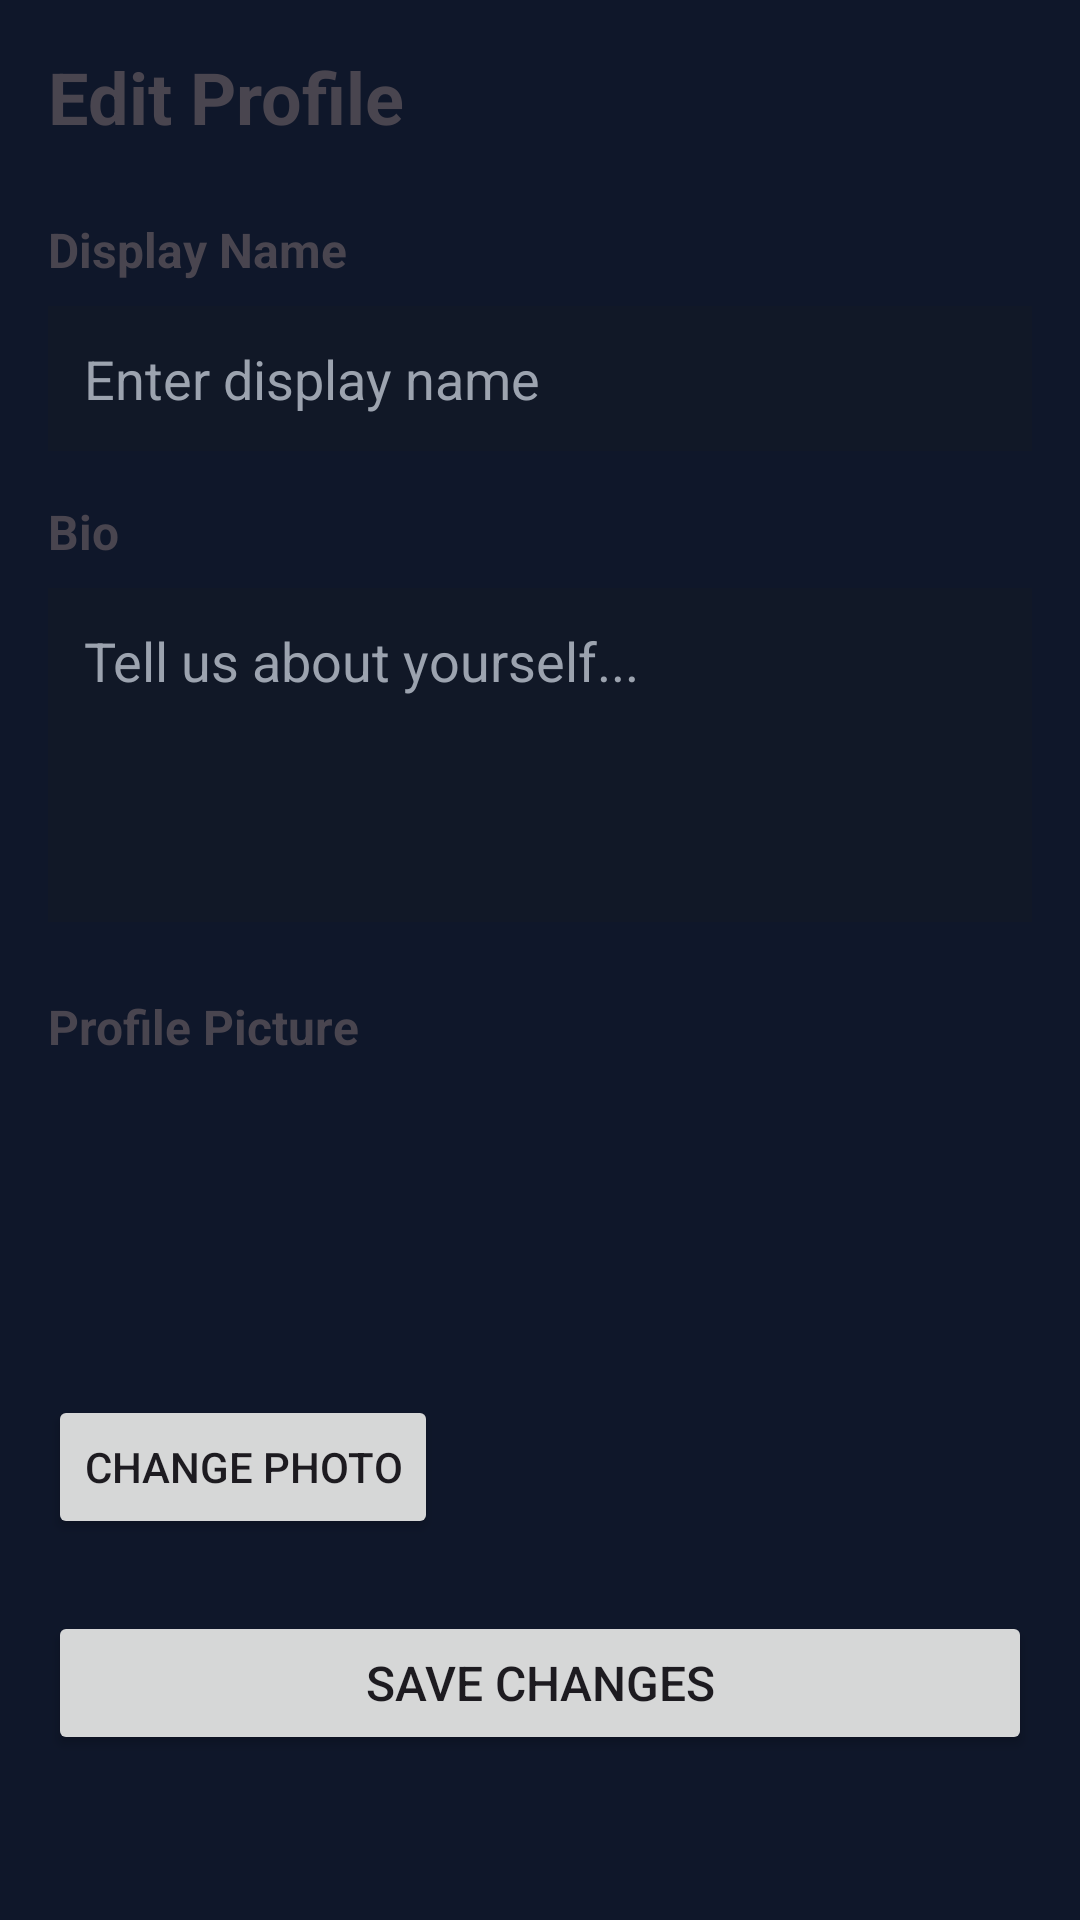

Layout XML and referenced resources for this Android screen:
<!-- AndroidManifest.xml: application theme Theme.MobilProgFallProj -->
<!-- res/layout/activity_edit_profile.xml -->
<?xml version="1.0" encoding="utf-8"?>
<ScrollView xmlns:android="http://schemas.android.com/apk/res/android"
    android:layout_width="match_parent"
    android:layout_height="match_parent"
    android:padding="16dp"
    android:background="@color/backgroundSoft">

    <LinearLayout
        android:layout_width="match_parent"
        android:layout_height="wrap_content"
        android:orientation="vertical">

        <TextView
            android:layout_width="match_parent"
            android:layout_height="wrap_content"
            android:text="Edit Profile"
            android:textSize="24sp"
            android:textStyle="bold"
            android:layout_marginBottom="24dp" />

        <TextView
            android:layout_width="match_parent"
            android:layout_height="wrap_content"
            android:text="Display Name"
            android:textSize="16sp"
            android:textStyle="bold"
            android:layout_marginBottom="8dp" />

        <EditText
            android:id="@+id/display_name_edit"
            android:layout_width="match_parent"
            android:layout_height="wrap_content"
            android:hint="Enter display name"
            android:padding="12dp"
            android:textColor="@color/textPrimaryLight"
            android:textColorHint="@color/textSecondaryLight"
            android:background="@color/cardBackground"
            android:layout_marginBottom="16dp" />

        <TextView
            android:layout_width="match_parent"
            android:layout_height="wrap_content"
            android:text="Bio"
            android:textSize="16sp"
            android:textStyle="bold"
            android:layout_marginBottom="8dp" />

        <EditText
            android:id="@+id/bio_edit"
            android:layout_width="match_parent"
            android:layout_height="wrap_content"
            android:hint="Tell us about yourself..."
            android:padding="12dp"
            android:minLines="4"
            android:gravity="top|start"
            android:inputType="textMultiLine"
            android:textColor="@color/textPrimaryLight"
            android:textColorHint="@color/textSecondaryLight"
            android:background="@color/cardBackground"
            android:layout_marginBottom="24dp" />

        <TextView
            android:layout_width="match_parent"
            android:layout_height="wrap_content"
            android:text="Profile Picture"
            android:textSize="16sp"
            android:textStyle="bold"
            android:layout_marginBottom="8dp" />

        <ImageView
            android:id="@+id/profile_image_preview"
            android:layout_width="96dp"
            android:layout_height="96dp"
            android:scaleType="centerCrop"
            android:src="@mipmap/ic_launcher_round"
            android:layout_marginBottom="8dp" />

        <Button
            android:id="@+id/btn_change_photo"
            android:layout_width="wrap_content"
            android:layout_height="wrap_content"
            android:text="Change photo" />

        <Button
            android:id="@+id/btn_save"
            android:layout_width="match_parent"
            android:layout_height="wrap_content"
            android:text="Save Changes"
            android:textSize="16sp"
            android:layout_marginTop="24dp" />

    </LinearLayout>

</ScrollView>
<!-- resources referenced by this layout -->
<resources>
  <color name="backgroundSoft">#FF0F172A</color>
  <color name="cardBackground">#FF111827</color>
  <color name="textPrimaryLight">#FFFFFFFF</color>
  <color name="textSecondaryLight">#FF9CA3AF</color>
  <style name="Theme.MobilProgFallProj" parent="Base.Theme.MobilProgFallProj" />
  <style name="Base.Theme.MobilProgFallProj" parent="Theme.Material3.DayNight.NoActionBar">
          <item name="colorPrimary">@color/primaryAccent</item>
          <item name="colorPrimaryContainer">@color/primaryAccentSoft</item>
          <item name="android:navigationBarColor">@color/backgroundSoft</item>
          <item name="android:statusBarColor">@color/backgroundSoft</item>
          <item name="android:windowBackground">@color/backgroundSoft</item>
      </style>
  <color name="primaryAccent">#FF4A90E2</color>
  <color name="primaryAccentSoft">#334A90E2</color>
</resources>
